The GitHub repository MikuFg/RTL-SDR_core contains a labelled image folder "data_v2" with 4 categories: airplane, bird, drone, helicopter. Examples follow, each with its label.

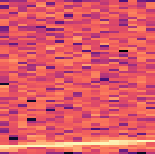
Label: airplane

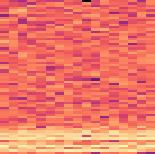
Label: drone

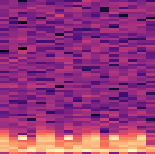
Label: helicopter

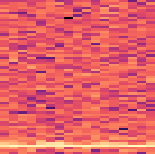
Label: bird

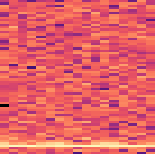
Label: bird

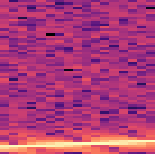
Label: airplane
